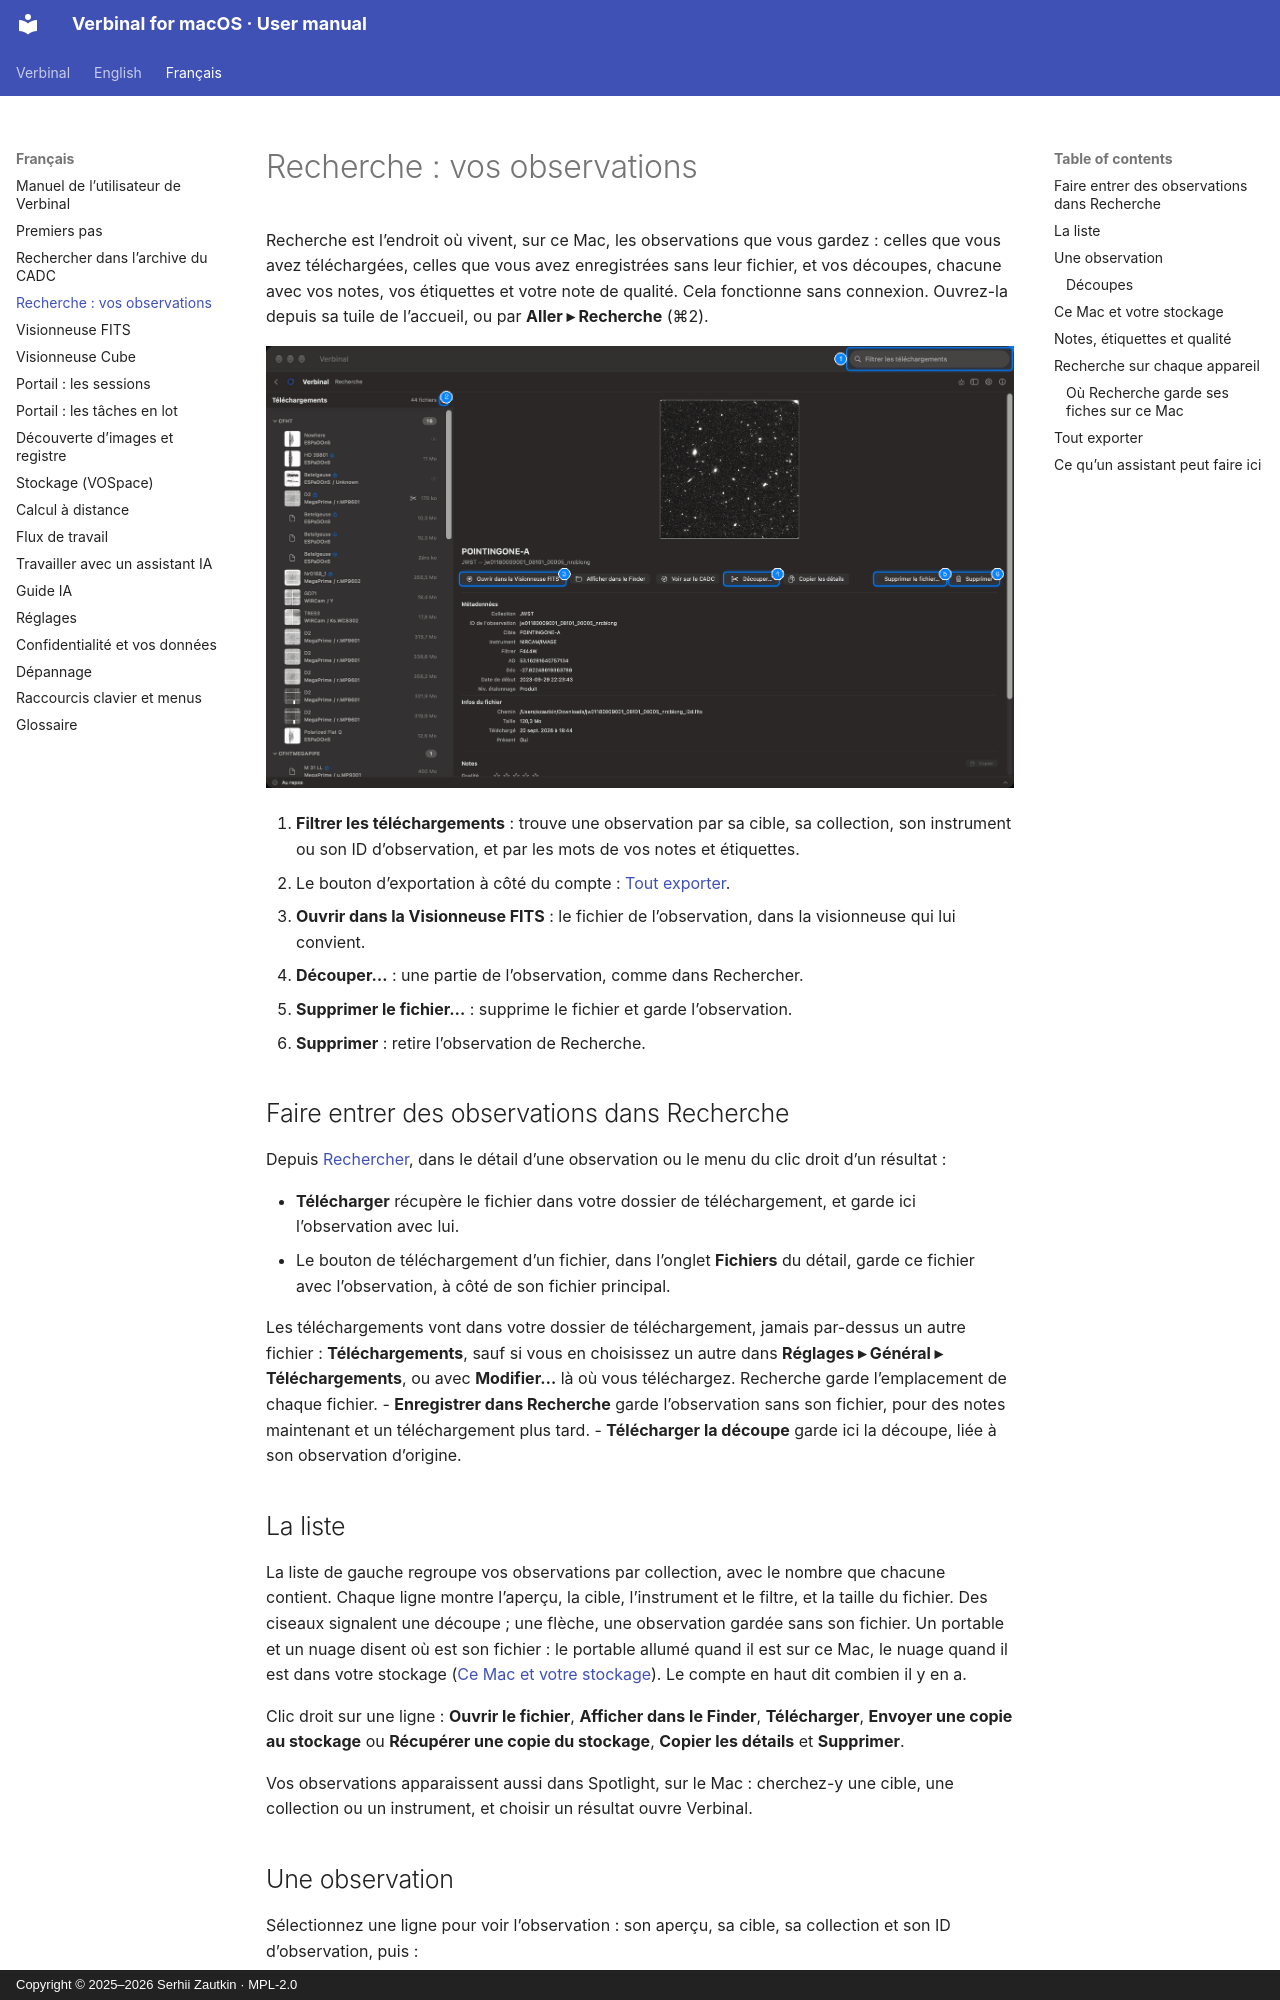

repository: szautkin/canfar-macos · page: fr/03-research/index.html · generator: mkdocs · copyright: Copyright © 2025–2026 Serhii Zautkin · MPL-2.0

# Recherche : vos observations

Recherche est l’endroit où vivent, sur ce Mac, les observations que vous gardez : celles que vous avez
téléchargées, celles que vous avez enregistrées sans leur fichier, et vos découpes, chacune avec vos
notes, vos étiquettes et votre note de qualité. Cela fonctionne sans connexion. Ouvrez-la depuis sa
tuile de l’accueil, ou par **Aller ▸ Recherche** (⌘2).

![Recherche : la liste de vos observations, et l’une d’elles](../images/fr/03-research/research.png)

1. **Filtrer les téléchargements** : trouve une observation par sa cible, sa collection, son instrument
   ou son ID d’observation, et par les mots de vos notes et étiquettes.
2. Le bouton d’exportation à côté du compte : [Tout exporter](#tout-exporter).
3. **Ouvrir dans la Visionneuse FITS** : le fichier de l’observation, dans la visionneuse qui lui
   convient.
4. **Découper…** : une partie de l’observation, comme dans Rechercher.
5. **Supprimer le fichier…** : supprime le fichier et garde l’observation.
6. **Supprimer** : retire l’observation de Recherche.

## Faire entrer des observations dans Recherche

Depuis [Rechercher](02-search.md), dans le détail d’une observation ou le menu du clic droit d’un
résultat :

- **Télécharger** récupère le fichier dans votre dossier de téléchargement, et garde ici l’observation
  avec lui.
- Le bouton de téléchargement d’un fichier, dans l’onglet **Fichiers** du détail, garde ce fichier avec
  l’observation, à côté de son fichier principal.

Les téléchargements vont dans votre dossier de téléchargement, jamais par-dessus un autre fichier :
**Téléchargements**, sauf si vous en choisissez un autre dans **Réglages ▸ Général ▸ Téléchargements**,
ou avec **Modifier…** là où vous téléchargez. Recherche garde l’emplacement de chaque fichier.
- **Enregistrer dans Recherche** garde l’observation sans son fichier, pour des notes maintenant et un
  téléchargement plus tard.
- **Télécharger la découpe** garde ici la découpe, liée à son observation d’origine.

## La liste

La liste de gauche regroupe vos observations par collection, avec le nombre que chacune contient. Chaque
ligne montre l’aperçu, la cible, l’instrument et le filtre, et la taille du fichier. Des ciseaux
signalent une découpe ; une flèche, une observation gardée sans son fichier. Un portable et un nuage
disent où est son fichier : le portable allumé quand il est sur ce Mac, le nuage quand il est dans votre
stockage ([Ce Mac et votre stockage](#ce-mac-et-votre-stockage)). Le compte en haut dit combien il y en
a.

Clic droit sur une ligne : **Ouvrir le fichier**, **Afficher dans le Finder**, **Télécharger**,
**Envoyer une copie au stockage** ou **Récupérer une copie du stockage**, **Copier les détails** et
**Supprimer**.

Vos observations apparaissent aussi dans Spotlight, sur le Mac : cherchez-y une cible, une collection ou
un instrument, et choisir un résultat ouvre Verbinal.
